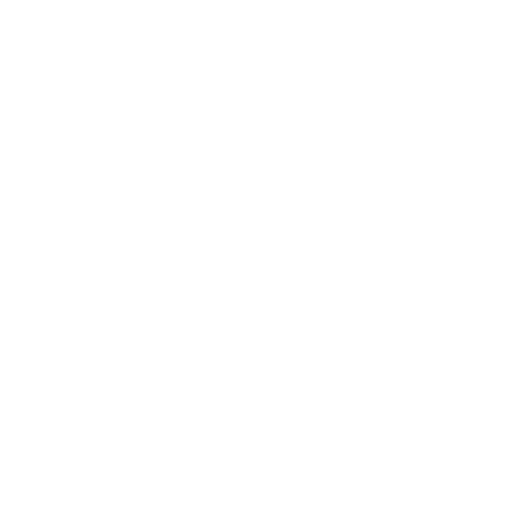
t = 0.00 s
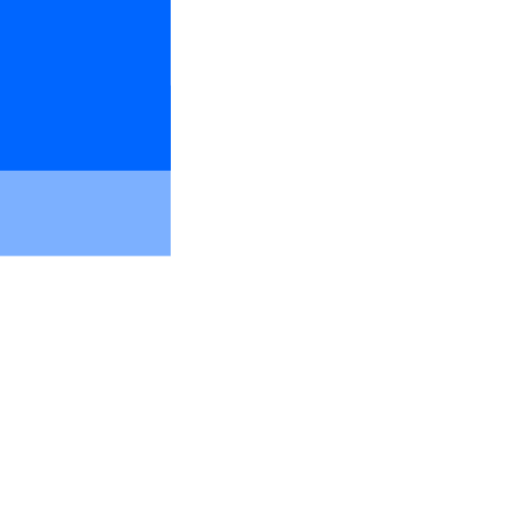
t = 0.15 s
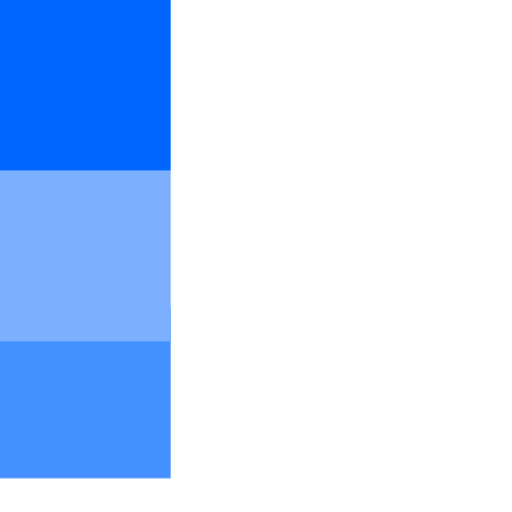
t = 0.29 s
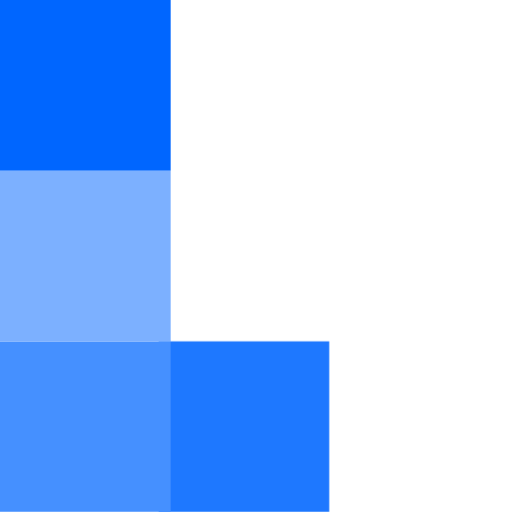
t = 0.44 s
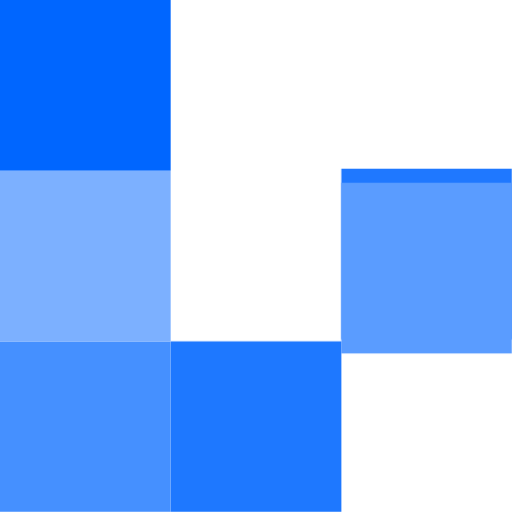
t = 0.58 s
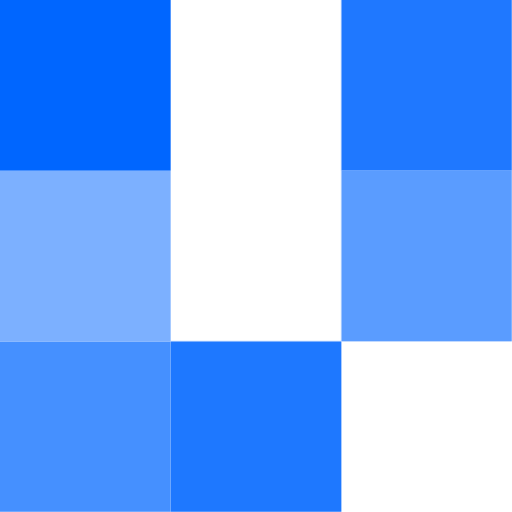
t = 0.73 s

The animated SVG that drew these frames (rendered in a browser with its animation timeline set to each time). Animation: 3 CSS @keyframes rules; one cycle of 0.72 s.

<svg xmlns="http://www.w3.org/2000/svg" width="512" height="512" viewBox="0 0 92 92" fill="none" overflow="hidden">
  <title>Gui</title>
  <!-- The mark (build/icon.icon/Assets/mark.svg) assembling counterclockwise from the top left:
       it drops in, then each tile slides out from under the one before it into its slot (down
       the side, along the bottom, up the right). The bar goes round the empty bottom-right
       corner. Tiles are painted last first so each starts covered. Plays once; with reduced
       motion the whole mark just fades in. -->
  <style>
    rect {
      transform-box: fill-box;
      animation: tile 150ms cubic-bezier(0.2, 0, 0, 1) both;
    }
    .turn {
      animation-name: turn;
    }
    @keyframes tile {
      0% { opacity: 0; transform: var(--from); }
      1% { opacity: 1; }
    }
    @keyframes turn {
      0% { opacity: 0; transform: var(--from); }
      1% { opacity: 1; }
      50% { transform: var(--via); }
    }
    @media (prefers-reduced-motion: reduce) {
      rect { animation: none; }
      svg { animation: fade 150ms linear both; }
      @keyframes fade { from { opacity: 0; } }
    }
  </style>
  <rect x="61.3333" y="0" width="30.6667" height="30.6667" fill="#1F78FF" style="--from: translate(0, 100%); animation-delay: 575ms"/>
  <rect class="turn" x="61.3333" y="30.6667" width="30.6667" height="30.6667" fill="#5A9CFF" style="--from: translate(-100%, 100%); --via: translate(0, 100%); animation-delay: 460ms"/>
  <rect x="30.6667" y="61.3333" width="30.6667" height="30.6667" fill="#1E78FF" style="--from: translate(-100%, 0); animation-delay: 345ms"/>
  <rect x="0" y="61.3333" width="30.6667" height="30.6667" fill="#4590FF" style="--from: translate(0, -100%); animation-delay: 230ms"/>
  <rect x="0" y="30.6667" width="30.6667" height="30.6667" fill="#7CB0FF" style="--from: translate(0, -100%); animation-delay: 115ms"/>
  <rect x="0" y="0" width="30.6667" height="30.6667" fill="#0066FF" style="--from: translate(0, -100%); animation-delay: 0ms"/>
</svg>
